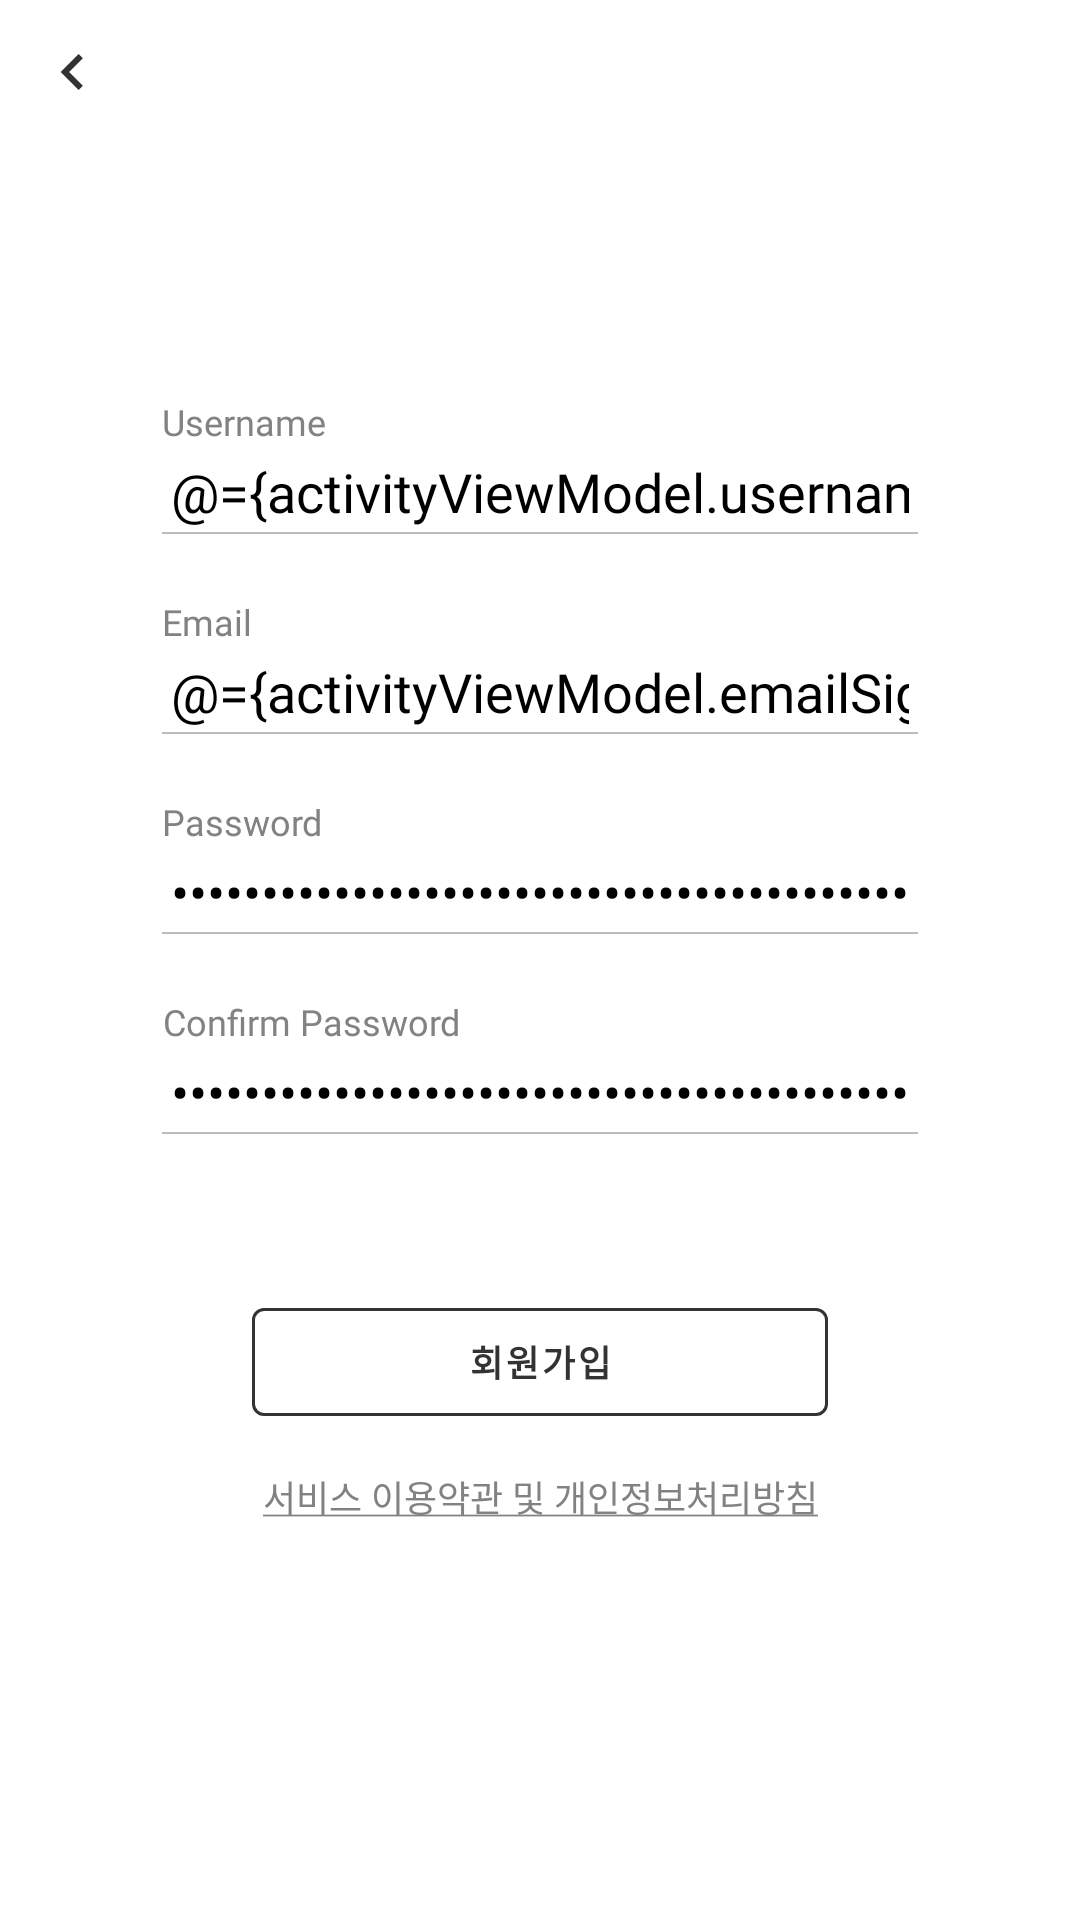

Here is an Android app screen rendered from its layout file. Give the layout XML and the strings, colors and styles it references.
<!-- AndroidManifest.xml: application theme Theme.SNUBoard -->
<!-- res/layout/fragment_sign_up.xml -->
<?xml version="1.0" encoding="utf-8"?>
<layout xmlns:android="http://schemas.android.com/apk/res/android"
    xmlns:tools="http://schemas.android.com/tools"
    xmlns:app="http://schemas.android.com/apk/res-auto">

    <data>

        <variable
            name="activityViewModel"
            type="com.wafflestudio.snuboard.presentation.auth.AuthActivityViewModel" />
    </data>

    <androidx.constraintlayout.widget.ConstraintLayout
        android:layout_width="match_parent"
        android:layout_height="match_parent"
        tools:context=".presentation.auth.LoginFragment">


        <TextView
            android:id="@+id/username_label_text"
            android:layout_width="wrap_content"
            android:layout_height="wrap_content"
            android:fontFamily="@font/roboto_thin"
            android:gravity="center"
            android:text="@string/textview_fragment_login_username"
            android:textColor="@color/gray3"
            android:textSize="12sp"
            app:layout_constraintVertical_chainStyle="packed"
            app:layout_constraintBottom_toTopOf="@id/username_edit_text"
            app:layout_constraintEnd_toEndOf="@id/username_edit_text"
            app:layout_constraintHorizontal_bias="0.0"
            app:layout_constraintStart_toStartOf="@id/username_edit_text"
            app:layout_constraintTop_toTopOf="parent" />

        <EditText
            android:id="@+id/username_edit_text"
            android:layout_width="wrap_content"
            android:layout_height="wrap_content"
            android:ems="12"
            android:background="@drawable/et_bottom_line"
            android:textColor="@color/black"
            android:fontFamily="@font/roboto_thin"
            android:textSize="18sp"
            android:text="@={activityViewModel.usernameSignUpFragment}"
            app:layout_constraintStart_toStartOf="parent"
            app:layout_constraintEnd_toEndOf="parent"
            app:layout_constraintTop_toBottomOf="@id/username_label_text"
            app:layout_constraintBottom_toTopOf="@id/email_label_text"
            android:importantForAutofill="no"
            android:inputType="text"
            tools:ignore="LabelFor" />

        <TextView
            android:id="@+id/email_label_text"
            android:layout_width="wrap_content"
            android:layout_height="wrap_content"
            android:layout_marginTop="20dp"
            android:fontFamily="@font/roboto_thin"
            android:gravity="center"
            android:text="@string/textview_fragment_login_email"
            android:textColor="@color/gray3"
            android:textSize="12sp"
            app:layout_constraintBottom_toTopOf="@id/email_edit_text"
            app:layout_constraintEnd_toEndOf="@id/email_edit_text"
            app:layout_constraintHorizontal_bias="0.0"
            app:layout_constraintStart_toStartOf="@id/email_edit_text"
            app:layout_constraintTop_toBottomOf="@id/username_edit_text" />

        <EditText
            android:id="@+id/email_edit_text"
            android:layout_width="wrap_content"
            android:layout_height="wrap_content"
            android:background="@drawable/et_bottom_line"
            android:ems="12"
            android:fontFamily="@font/roboto_thin"
            android:importantForAutofill="no"
            android:inputType="textEmailAddress"
            android:textColor="@color/black"
            android:textSize="18sp"
            android:text="@={activityViewModel.emailSignUpFragment}"
            android:imeOptions="actionDone"
            app:layout_constraintEnd_toEndOf="parent"
            app:layout_constraintStart_toStartOf="parent"
            app:layout_constraintTop_toBottomOf="@id/email_label_text"
            app:layout_constraintBottom_toTopOf="@id/password_label_text"
            tools:ignore="LabelFor" />

        <TextView
            android:id="@+id/password_label_text"
            android:layout_width="wrap_content"
            android:layout_height="wrap_content"
            android:layout_marginTop="20dp"
            android:fontFamily="@font/roboto_thin"
            android:gravity="center"
            android:text="@string/textview_fragment_login_password"
            android:textColor="@color/gray3"
            android:textSize="12sp"
            app:layout_constraintBottom_toTopOf="@id/password_edit_text"
            app:layout_constraintEnd_toEndOf="@id/password_edit_text"
            app:layout_constraintHorizontal_bias="0.0"
            app:layout_constraintStart_toStartOf="@id/password_edit_text"
            app:layout_constraintTop_toBottomOf="@id/email_edit_text"
            app:layout_constraintVertical_bias="1.0" />

        <EditText
            android:id="@+id/password_edit_text"
            android:layout_width="wrap_content"
            android:layout_height="wrap_content"
            android:background="@drawable/et_bottom_line"
            android:ems="12"
            android:fontFamily="@font/roboto_thin"
            android:importantForAutofill="no"
            android:inputType="textPassword"
            android:textColor="@color/black"
            android:textSize="18sp"
            android:text="@={activityViewModel.passwordSignUpFragment}"
            app:layout_constraintEnd_toEndOf="parent"
            app:layout_constraintStart_toStartOf="parent"
            app:layout_constraintTop_toBottomOf="@id/password_label_text"
            app:layout_constraintBottom_toTopOf="@id/confirm_password_label_text"
            tools:ignore="LabelFor" />

        <TextView
            android:id="@+id/confirm_password_label_text"
            android:layout_width="wrap_content"
            android:layout_height="wrap_content"
            android:layout_marginTop="20dp"
            android:fontFamily="@font/roboto_thin"
            android:gravity="center"
            android:text="@string/textview_fragment_login_confirm_password"
            android:textColor="@color/gray3"
            android:textSize="12sp"
            app:layout_constraintBottom_toTopOf="@id/confirm_password_edit_text"
            app:layout_constraintEnd_toEndOf="@id/confirm_password_edit_text"
            app:layout_constraintHorizontal_bias="0.0"
            app:layout_constraintStart_toStartOf="@id/confirm_password_edit_text"
            app:layout_constraintTop_toBottomOf="@id/password_edit_text"
            app:layout_constraintVertical_bias="1.0" />

        <EditText
            android:id="@+id/confirm_password_edit_text"
            android:layout_width="wrap_content"
            android:layout_height="wrap_content"
            android:background="@drawable/et_bottom_line"
            android:ems="12"
            android:fontFamily="@font/roboto_thin"
            android:importantForAutofill="no"
            android:inputType="textPassword"
            android:textColor="@color/black"
            android:textSize="18sp"
            android:text="@={activityViewModel.confirmPasswordSignUpFragment}"
            app:layout_constraintEnd_toEndOf="parent"
            app:layout_constraintStart_toStartOf="parent"
            app:layout_constraintTop_toBottomOf="@id/confirm_password_label_text"
            app:layout_constraintBottom_toTopOf="@id/sign_up_button"
            tools:ignore="LabelFor" />


        <TextView
            android:id="@+id/policy_agreement"
            android:layout_width="wrap_content"
            android:layout_height="wrap_content"
            android:layout_marginTop="12dp"
            android:fontFamily="@font/roboto_thin"
            android:gravity="center"
            android:text="@string/textview_fragment_login_personal_info_explanation"
            android:textColor="@color/gray3"
            android:textSize="12sp"
            app:layout_constraintEnd_toEndOf="parent"
            app:layout_constraintStart_toStartOf="parent"
            app:layout_constraintTop_toBottomOf="@id/sign_up_button"
            app:layout_constraintBottom_toBottomOf="parent"
            tools:ignore="SmallSp" />


        <com.google.android.material.button.MaterialButton
            style="@style/Widget.MaterialComponents.Button.OutlinedButton"
            android:id="@+id/sign_up_button"
            android:layout_width="0dp"
            android:layout_height="wrap_content"
            android:layout_marginStart="30dp"
            android:layout_marginEnd="30dp"
            android:layout_marginTop="51dp"
            android:text="@string/button_fragment_login_sign_up"
            android:textSize="12sp"
            android:textStyle="bold"
            android:textColor="@color/gray1"
            app:backgroundTint="@color/white"
            app:strokeColor="@color/gray1"
            app:strokeWidth="1dp"
            app:layout_constraintBottom_toTopOf="@id/policy_agreement"
            app:layout_constraintEnd_toEndOf="@id/confirm_password_edit_text"
            app:layout_constraintStart_toStartOf="@id/confirm_password_edit_text"
            app:layout_constraintTop_toBottomOf="@id/confirm_password_edit_text" />


        <ImageView
            android:id="@+id/back_icon"
            android:layout_width="24dp"
            android:layout_height="24dp"
            android:layout_marginStart="12dp"
            android:layout_marginTop="12dp"
            android:contentDescription="@string/before_icon"
            android:src="@drawable/ic_navigate_before"
            app:layout_constraintBottom_toBottomOf="parent"
            app:layout_constraintEnd_toEndOf="parent"
            app:layout_constraintHorizontal_bias="0.0"
            app:layout_constraintStart_toStartOf="parent"
            app:layout_constraintTop_toTopOf="parent"
            app:layout_constraintVertical_bias="0.0" />

    </androidx.constraintlayout.widget.ConstraintLayout>

</layout>
<!-- resources referenced by this layout -->
<resources>
  <color name="black">#FF000000</color>
  <color name="gray1">#FF333333</color>
  <color name="gray3">#FF828282</color>
  <color name="white">#FFFFFFFF</color>
  <!-- drawable et_bottom_line: vector/xml drawable (drawable, 2272 chars, omitted) -->
  <!-- drawable ic_navigate_before (drawable) -->
  <vector xmlns:android="http://schemas.android.com/apk/res/android"
      android:width="24dp"
      android:height="24dp"
      android:viewportWidth="24"
      android:viewportHeight="24">
    <path
        android:pathData="M15.61,7.41L14.2,6L8.2,12L14.2,18L15.61,16.59L11.03,12L15.61,7.41Z"
        android:fillColor="#323232"/>
  </vector>
  <string name="before_icon">before_icon</string>
  <string name="button_fragment_login_sign_up">회원가입</string>
  <string name="textview_fragment_login_confirm_password">Confirm Password</string>
  <string name="textview_fragment_login_email">Email</string>
  <string name="textview_fragment_login_password">Password</string>
  <string name="textview_fragment_login_personal_info_explanation"><u>서비스 이용약관 및 개인정보처리방침</u></string>
  <string name="textview_fragment_login_username">Username</string>
  <style name="Theme.SNUBoard" parent="Theme.MaterialComponents.DayNight.NoActionBar">
          
          <item name="colorPrimary">@color/purple1</item>
          <item name="colorPrimaryVariant">@color/purple2</item>
          <item name="colorOnPrimary">@color/white</item>
          
          <item name="colorSecondary">@color/green3</item>
          <item name="colorSecondaryVariant">@color/green2</item>
          <item name="colorOnSecondary">@color/black</item>
          
          <item name="android:statusBarColor" tools:targetApi="l">?attr/colorSecondary</item>
          
      </style>
  <color name="purple1">#FF9B51E0</color>
  <color name="purple2">#FFBB6BD9</color>
  <color name="green3">#FF6FCF97</color>
  <color name="green2">#FF27AE60</color>
</resources>
